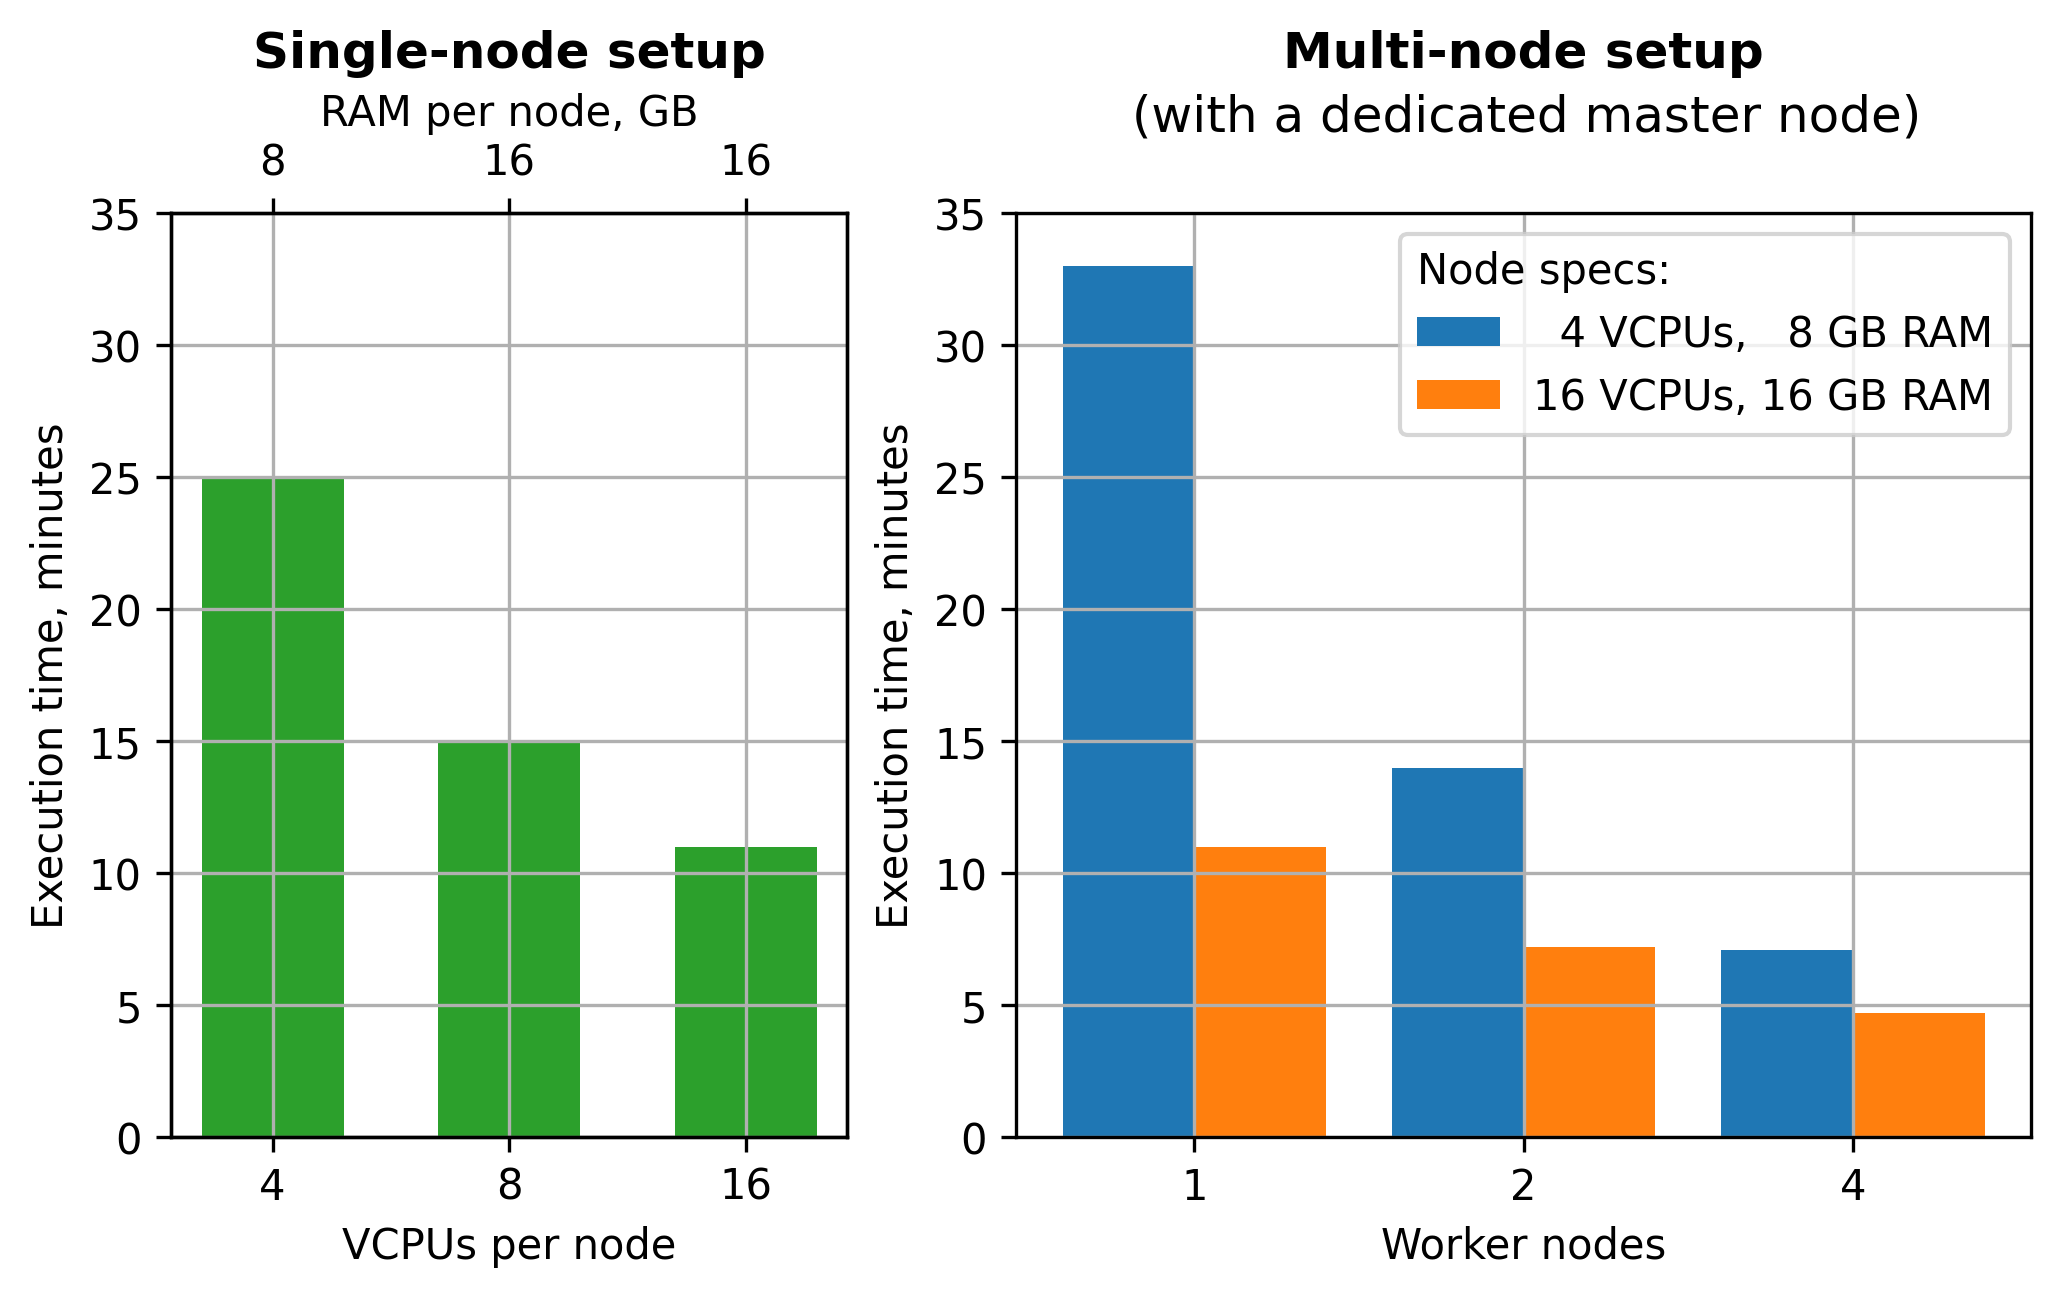

Source data for this figure (header and first rows):
mode, worker-nodes, vcpus-per-node, ram-per-node, time
single, 1, 4, 8, 25
single, 1, 8, 16, 15
single, 1, 16, 16, 11
multi, 1, 4, 8, 33
multi, 2, 4, 8, 14
multi, 4, 4, 8, 7.1
multi, 1, 16, 16, 11
multi, 2, 16, 16, 7.2
multi, 4, 16, 16, 4.7
